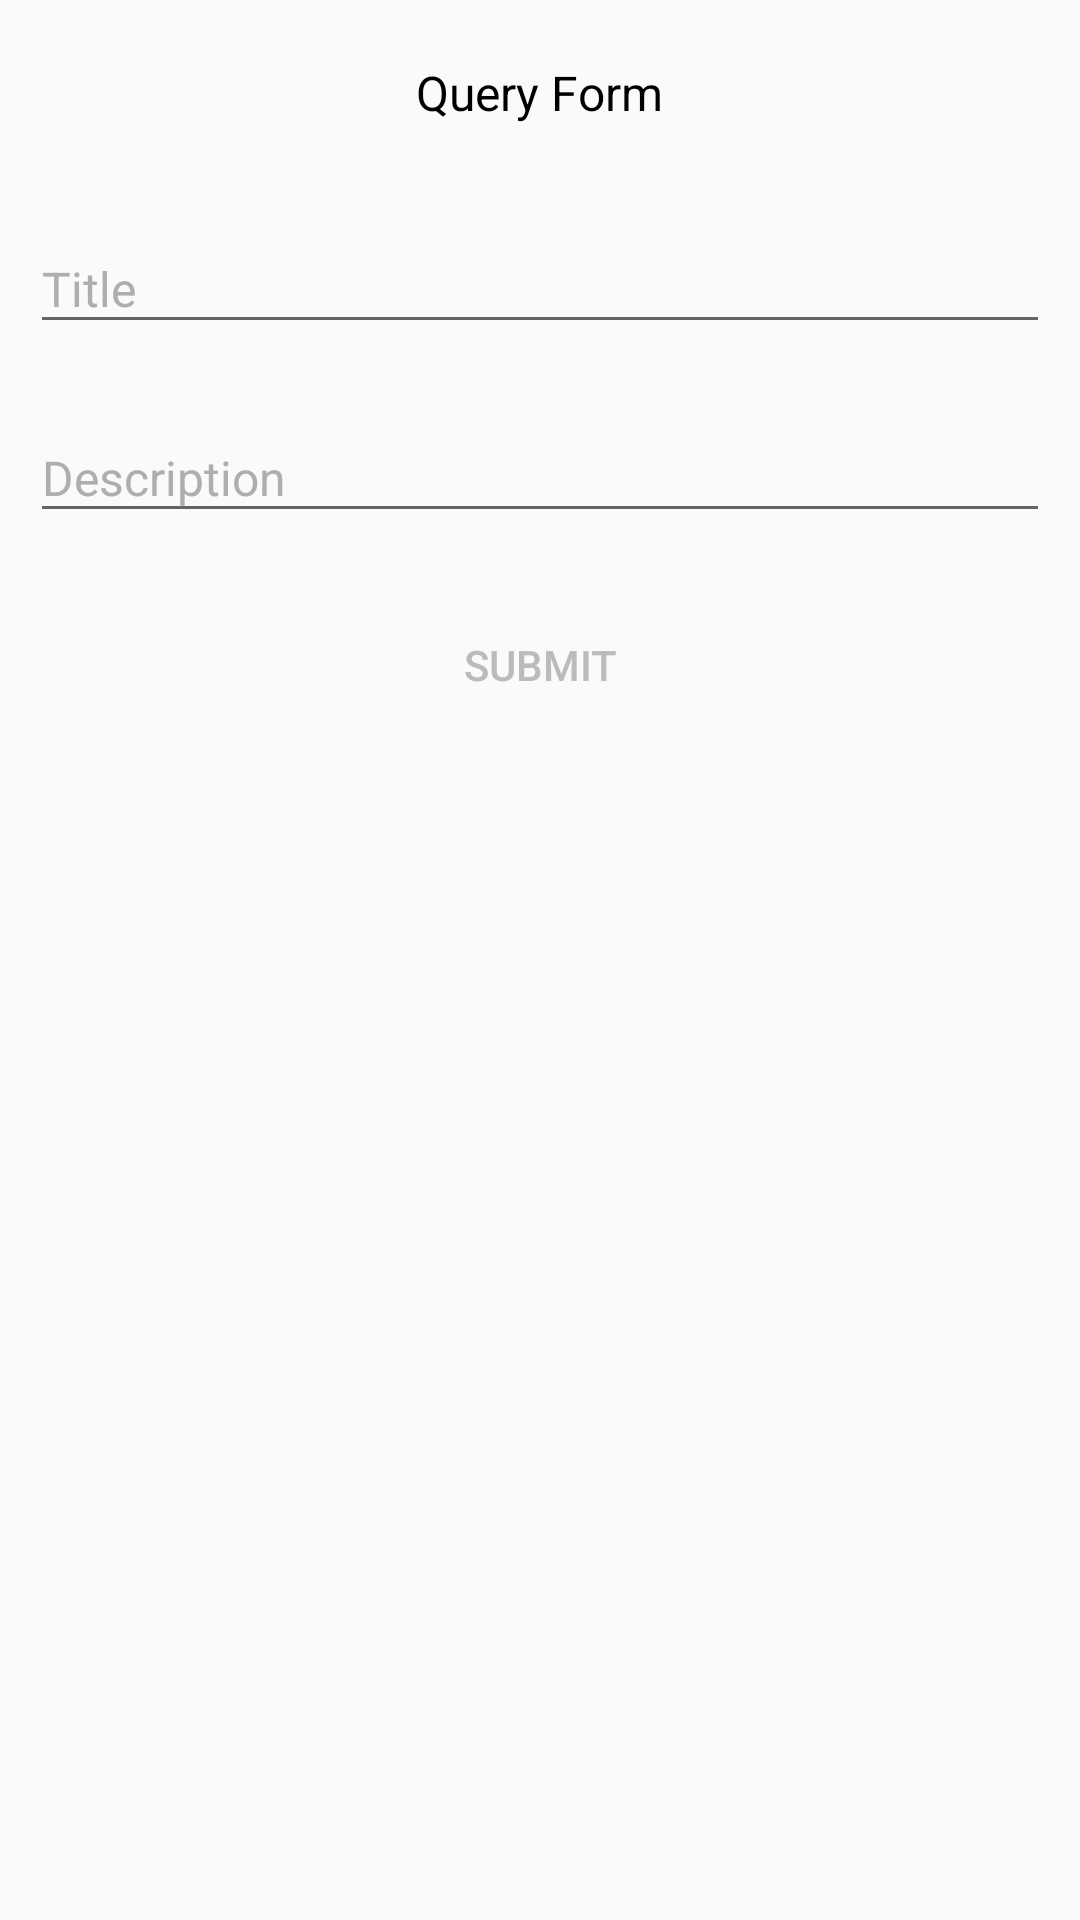

Android layout source for this screen:
<!-- AndroidManifest.xml: application theme AppTheme -->
<!-- res/layout/fragment_no_transfer_documnet.xml -->
<RelativeLayout xmlns:android="http://schemas.android.com/apk/res/android"
    xmlns:tools="http://schemas.android.com/tools"
    android:layout_width="match_parent"
    android:layout_height="match_parent"
    xmlns:app="http://schemas.android.com/apk/res-auto"
    android:layout_marginEnd="20dp"
    android:layout_marginLeft="20dp"
    android:layout_marginStart="20dp"
    android:layout_marginRight="20dp"
    tools:context="com.itg.jobcardmanagement.doument.fragment.NoTransferDocumnetFragment">

    <TextView
        android:layout_width="wrap_content"
        android:layout_height="wrap_content"
        style="@style/TextViewStyle"
        android:hint="Query Form"
        android:id="@+id/lbl_form"
        android:layout_margin="20dp"
        android:layout_centerHorizontal="true"/>

    <android.support.design.widget.TextInputLayout
        android:id="@+id/input_title"
        android:layout_width="match_parent"
        android:layout_margin="10dp"
        android:layout_height="wrap_content"
        android:layout_below="@+id/lbl_form"
        android:textColorHint="@color/colorGray"
        app:errorTextAppearance="@color/colorRed"
        app:hintTextAppearance="@color/colorGray">

        <android.support.design.widget.TextInputEditText
            android:id="@+id/edt_title"
            android:layout_width="match_parent"
            android:layout_height="wrap_content"
            android:hint="Title"
            android:inputType="text"
            android:lines="1"
            android:maxLines="1"
            android:layout_marginTop="30dp"
            android:textColor="@color/colorBlack"
            android:textColorHint="@color/colorGray"
            android:textSize="16sp"
            app:hintTextAppearance="@color/colorGray" />
    </android.support.design.widget.TextInputLayout>
    <android.support.design.widget.TextInputLayout
        android:id="@+id/input_description"
        android:layout_width="match_parent"
        android:layout_height="wrap_content"
        android:layout_below="@+id/input_title"
        android:layout_margin="10dp"
        android:textColorHint="@color/colorGray"
        app:errorTextAppearance="@color/colorRed"
        app:hintTextAppearance="@color/colorGray">

        <android.support.design.widget.TextInputEditText
            android:id="@+id/edt_description"
            android:layout_width="match_parent"
            android:layout_height="match_parent"
            android:ellipsize="end"
            android:hint="Description"
            android:inputType="text"
            android:layout_marginTop="30dp"
            android:lines="5"
            android:maxLines="5"

            android:textColor="@color/colorBlack"
            android:textColorHint="@color/colorGray"
            android:textSize="@dimen/textViewSize"
            app:hintTextAppearance="@color/colorGray" />
    </android.support.design.widget.TextInputLayout>

    <Button
        android:id="@+id/btn_submit"
        android:layout_width="wrap_content"
        android:layout_height="wrap_content"
        android:layout_below="@+id/input_description"
        android:layout_centerHorizontal="true"
        android:background="@drawable/btn_select"
        android:text="Submit"
        android:layout_margin="10dp"
        android:textColor="@color/white" />


</RelativeLayout>
<!-- resources referenced by this layout -->
<resources>
  <color name="colorBlack">#000</color>
  <color name="colorGray">#afaeae</color>
  <color name="colorRed">#480a07</color>
  <color name="white">#bcbaba</color>
  <dimen name="textViewSize">16sp</dimen>
  <!-- drawable btn_select (drawable) -->
  <?xml version="1.0" encoding="utf-8"?>
  <selector xmlns:android="http://schemas.android.com/apk/res/android">
      <item android:state_checked="false" android:drawable="@drawable/btn_unselect"/>
      <item android:state_checked="true" android:drawable="@drawable/btn_selection"/>
      <item android:drawable="@drawable/btn_unselect"/>
  
  </selector>
  <style name="TextViewStyle" parent="Theme.AppCompat.Light.DarkActionBar">
          <item name="android:textSize">@dimen/textViewSize</item>
          <item name="android:textColorHint">@color/colorGray</item>
          <item name="android:textStyle">normal</item>
  
      </style>
  <style name="AppTheme" parent="Theme.AppCompat.Light.DarkActionBar">
          
          <item name="colorPrimary">@color/colorPrimary</item>
          <item name="colorPrimaryDark">@color/colorPrimaryDark</item>
          <item name="colorAccent">@color/colorAccent</item>
      </style>
  <!-- drawable btn_selection (drawable) -->
  <?xml version="1.0" encoding="utf-8"?>
  <shape xmlns:android="http://schemas.android.com/apk/res/android"
      android:shape="rectangle">
      <solid android:color="@color/bg_g_plus"></solid>
  
  </shape>
  <color name="colorPrimary">#3F51B5</color>
  <color name="colorPrimaryDark">#303F9F</color>
  <color name="colorAccent">#FF4081</color>
  <color name="bg_g_plus">#DC4E41</color>
</resources>
